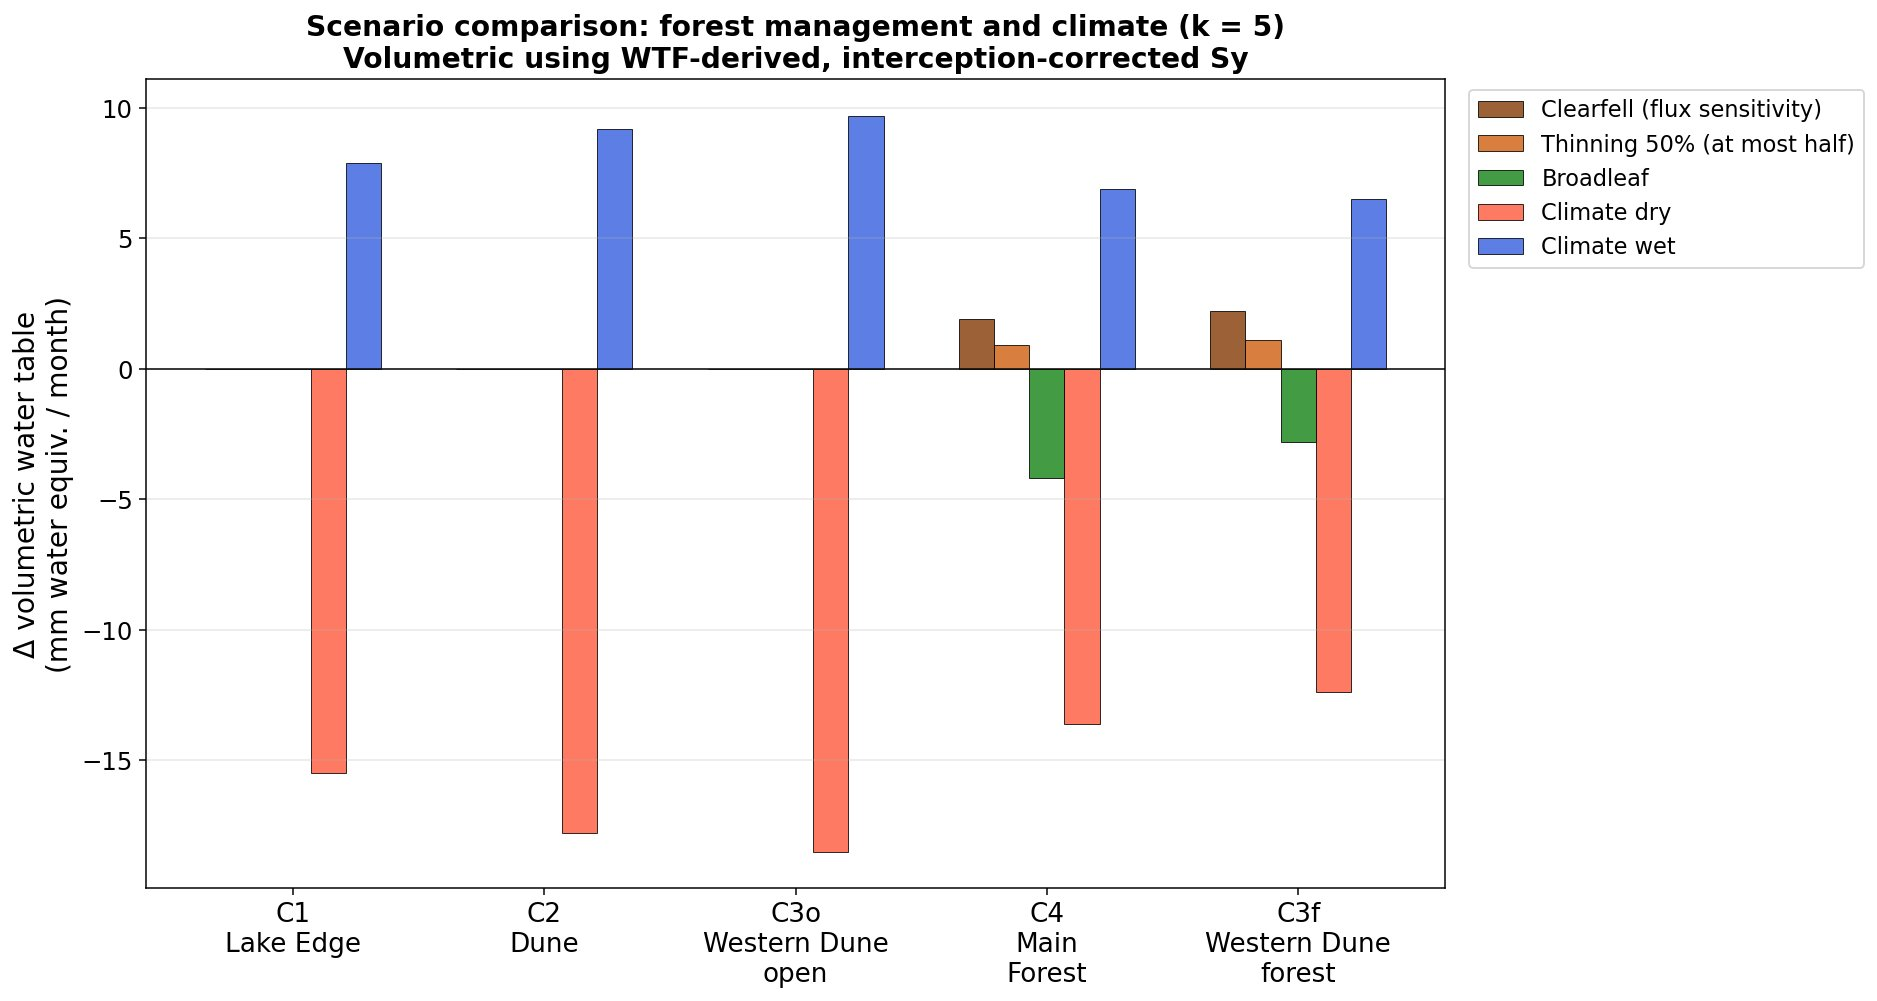

Data behind this chart, as committed beside it:
Scenario, Cluster, Delta_vol_mm_per_month
Clearfell, C1, 0.0
Clearfell, C2, 0.0
Clearfell, C3, 0.0
Clearfell, C4, 1.9
Clearfell, C5, 2.2
Thinning 50%, C1, 0.0
Thinning 50%, C2, 0.0
Thinning 50%, C3, 0.0
Thinning 50%, C4, 0.9
Thinning 50%, C5, 1.1
Broadleaf, C1, 0.0
Broadleaf, C2, 0.0
Broadleaf, C3, 0.0
Broadleaf, C4, -4.2
Broadleaf, C5, -2.8
Climate dry, C1, -15.5
Climate dry, C2, -17.8
Climate dry, C3, -18.5
Climate dry, C4, -13.6
Climate dry, C5, -12.4
Climate wet, C1, 7.9
Climate wet, C2, 9.2
Climate wet, C3, 9.7
Climate wet, C4, 6.9
Climate wet, C5, 6.5
